Run: headless pygame with SDL's dummy video driver; simulated clock (each Clock.tick advances the game by its frame time, no real sleeping); random seed 0; keys injected as events and as key.get_pressed() state; no mouse input.
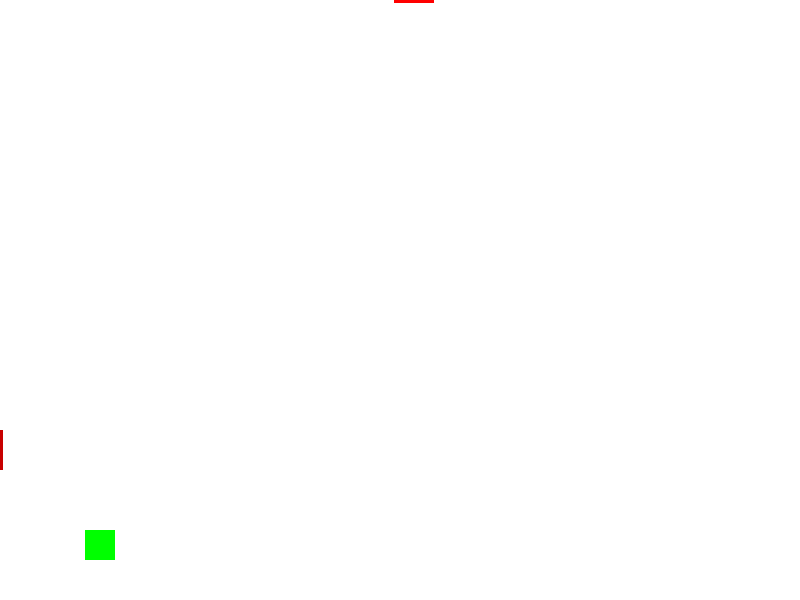
Frame 1 of 3 · flips 1–60 · no input
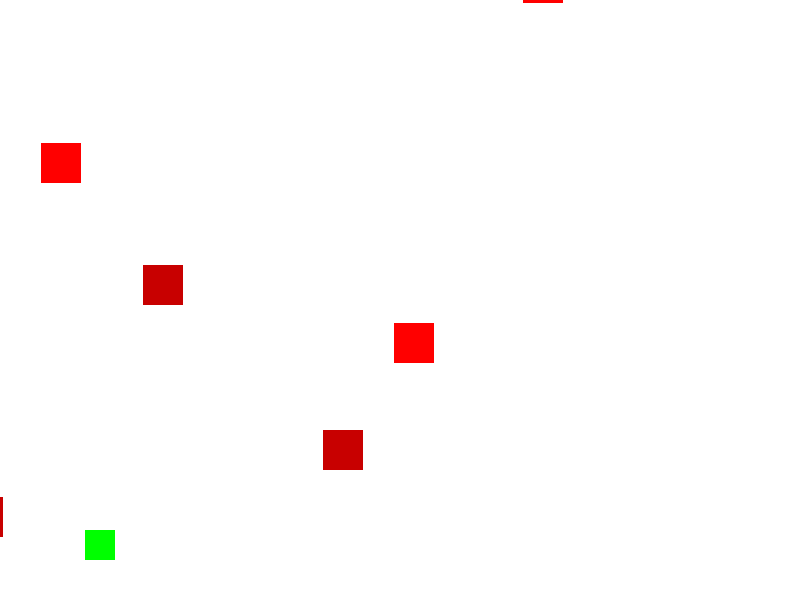
Frame 2 of 3 · flips 61–180 · tapped SPACE, RETURN · held RIGHT (→), D
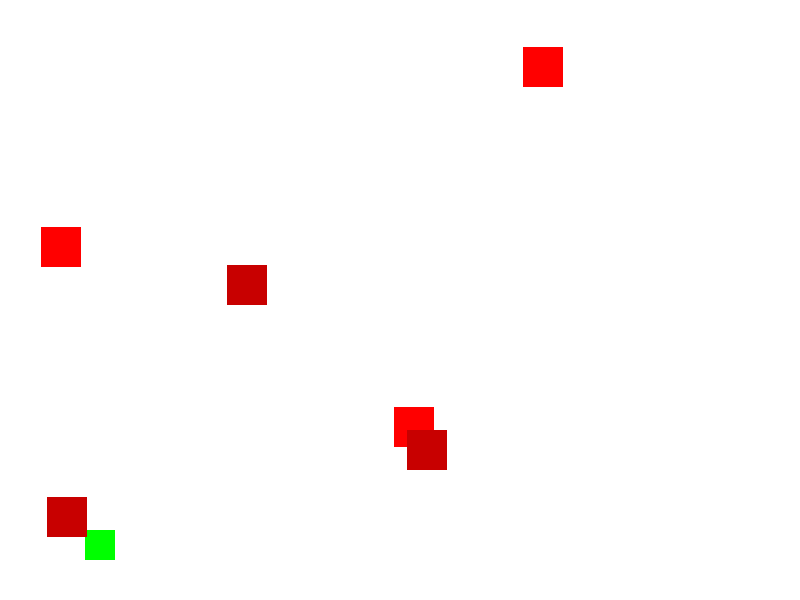
Frame 3 of 3 · flips 181–300 · held DOWN (↓), S (game ended)

The pygame program that drew these frames:

from __future__ import annotations
from typing import List
from copy import deepcopy
import pygame
import random
from abc import ABC, abstractmethod

SZEROKOSC = 800
WYSOKOSC = 600

class Object(ABC):
    @abstractmethod
    def move(self,direction):
        pass



class Enemy(Object):
    def __init__(self):
        __size = 40
        __speed = 3

    def move(self,direction:str):
        pass

class Player(Object):
    def __init__(self):
        self.__size = 30
        self.__speed = 8
        self.__x = SZEROKOSC // 8 - self.__size// 2
        self.__y = WYSOKOSC - 70


    def move(self,direction:str):
        if direction == "right":
            self.__x = self.__x + self.__speed
        elif direction == "left":
            self.__x = self.__x - self.__speed
        elif direction == "up":
            self.__y = self.__y - self.__speed
        elif direction == "down":
            self.__y = self.__y + self.__speed

    @property
    def x(self) -> float:
        ret = deepcopy(self.__x)
        return ret
    @property
    def y(self) -> float:
        return deepcopy(self.__y)
    @property
    def size(self):
        return deepcopy(self.__size)



# 1. Inicjalizacja
pygame.init()

# 2. Parametry okna
'''
SZEROKOSC = 800
WYSOKOSC = 600
'''
ekran = pygame.display.set_mode((SZEROKOSC, WYSOKOSC))
pygame.display.set_caption("Unikaj spadających kwadratów!")

# 3. Ustawienia gracza
gracz1 = Player()
gracz2 = Player()
'''
ROZMIAR_GRACZA = 30
gracz1_x = SZEROKOSC // 8 - ROZMIAR_GRACZA // 2
gracz1_y = WYSOKOSC - 70
predkosc_gracza = 8

gracz2_x = SZEROKOSC // 2 - ROZMIAR_GRACZA // 2
gracz2_y = WYSOKOSC - 70
'''
# 4. Ustawienia przeszkód
ROZMIAR_WROGA = 40
predkosc_wroga = 3
wrogowie_v = []
wrogowie_h = []# Lista przechowująca aktywne przeszkody
CZAS_SPAWNU = 60  # Co ile klatek pojawia się nowy wróg (ok. 0.5 sekundy)
licznik_czasu = 0

# 5. Zegar
zegar = pygame.time.Clock()

# --- GŁÓWNA PĘTLA GRY ---
uruchomiona = True
while uruchomiona:
    # A. Obsługa zdarzeń
    for zdarzenie in pygame.event.get():
        if zdarzenie.type == pygame.QUIT:
            uruchomiona = False

    # B. Ruch gracza (A / D)
    klawisze = pygame.key.get_pressed()
    if klawisze[pygame.K_d] and gracz1.x > 0:
        gracz1.move("right")
    if klawisze[pygame.K_a] and gracz1.x < SZEROKOSC - gracz1.size:
        gracz1.move("left")
    # ruch gracza w / s
    if klawisze[pygame.K_s] and gracz1.y > 0:
        gracz1.move("down")
    if klawisze[pygame.K_w] and gracz1.y < WYSOKOSC - gracz1.size:
        gracz1.move("up")

# drugi gracz
    klawisze = pygame.key.get_pressed()
    if klawisze[pygame.K_l] and gracz2.x > 0:
        gracz2.move("right")
    if klawisze[pygame.K_j] and gracz2.x < SZEROKOSC - gracz2.size:
        gracz2.move("left")
    if klawisze[pygame.K_k] and gracz2.y > 0:
        gracz2.move("down")
    if klawisze[pygame.K_i] and gracz2.y < WYSOKOSC - gracz2.size:
        gracz2.move("up")


    # C. Generowanie przeszkód
    licznik_czasu += 1
    if licznik_czasu >= CZAS_SPAWNU:
        nowy_wrog_x = random.randint(0, SZEROKOSC - ROZMIAR_WROGA)
        nowy_wrog_y = random.randint(0, WYSOKOSC - ROZMIAR_WROGA)
        # Dodajemy listę [x, y] dla każdego nowego wroga
        wrogowie_v.append([nowy_wrog_x, -ROZMIAR_WROGA])
        wrogowie_h.append([-ROZMIAR_WROGA,nowy_wrog_y])
        licznik_czasu = 0

    # D. Logika wrogów i kolizje
    gracz_rect1 = pygame.Rect(gracz1.x, gracz1.y, gracz1.size, gracz1.size)
    gracz_rect2 = pygame.Rect(gracz2.x, gracz2.y, gracz2.size, gracz2.size)

    for wrog in wrogowie_v[:]:  # Używamy kopii listy [:], aby móc bezpiecznie usuwać elementy
        wrog[1] += predkosc_wroga  # Zwiększamy Y (spadanie)


        # Tworzymy rect dla wroga do wykrywania kolizji
        wrog_rect = pygame.Rect(wrog[0], wrog[1], ROZMIAR_WROGA, ROZMIAR_WROGA)

        # Sprawdzanie kolizji
        if gracz_rect1.colliderect(wrog_rect):
            print("KONIEC GRY! Zostałeś trafiony.")
            uruchomiona = False

        if gracz_rect2.colliderect(wrog_rect):
            print("KONIEC GRY! Zostałeś trafiony.")
            uruchomiona = False

        # Usuwanie wrogów, którzy wylecieli za ekran
        if wrog[1] > WYSOKOSC:
            wrogowie_v.remove(wrog)

    for wrog in wrogowie_h[:]:  # Używamy kopii listy [:], aby móc bezpiecznie usuwać elementy
        wrog[0] += predkosc_wroga  # Zwiększamy X (leci w lewo)

        # Tworzymy rect dla wroga do wykrywania kolizji
        wrog_rect = pygame.Rect(wrog[0], wrog[1], ROZMIAR_WROGA, ROZMIAR_WROGA)

        # Sprawdzanie kolizji
        if gracz_rect1.colliderect(wrog_rect):
            print("KONIEC GRY! Zostałeś trafiony.")
            uruchomiona = False

        if gracz_rect2.colliderect(wrog_rect):
            print("KONIEC GRY! Zostałeś trafiony.")
            uruchomiona = False

        # Usuwanie wrogów, którzy wylecieli za ekran
        if wrog[1] > WYSOKOSC:
            wrogowie_h.remove(wrog)

    # E. Rysowanie
    ekran.fill((255, 255, 255))  # Białe tło

    # Rysujemy gracza (czarny)
    pygame.draw.rect(ekran, (0, 0, 0), gracz_rect1)
    pygame.draw.rect(ekran, (0, 255, 0), gracz_rect2)

    # Rysujemy wrogów (czerwoni)
    for wrog in wrogowie_v:
        pygame.draw.rect(ekran, (255, 0, 0), (wrog[0], wrog[1], ROZMIAR_WROGA, ROZMIAR_WROGA))

    for wrog in wrogowie_h:
        pygame.draw.rect(ekran, (200, 0, 0), (wrog[0], wrog[1], ROZMIAR_WROGA, ROZMIAR_WROGA))

    # F. Odświeżenie
    pygame.display.flip()
    zegar.tick(60)

pygame.quit()
